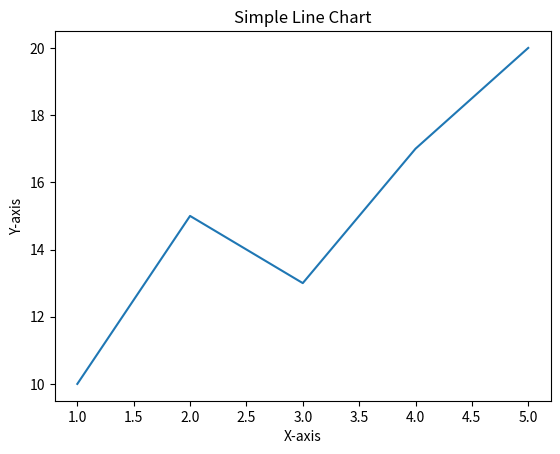

The matplotlib source for this figure:
import matplotlib.pyplot as plt

# Sample data
x = [1, 2, 3, 4, 5]
y = [10, 15, 13, 17, 20]

# Create line chart
plt.figure()
plt.plot(x, y)

# Add labels and title
plt.title("Simple Line Chart")
plt.xlabel("X-axis")
plt.ylabel("Y-axis")

# Show the plot
plt.show()
